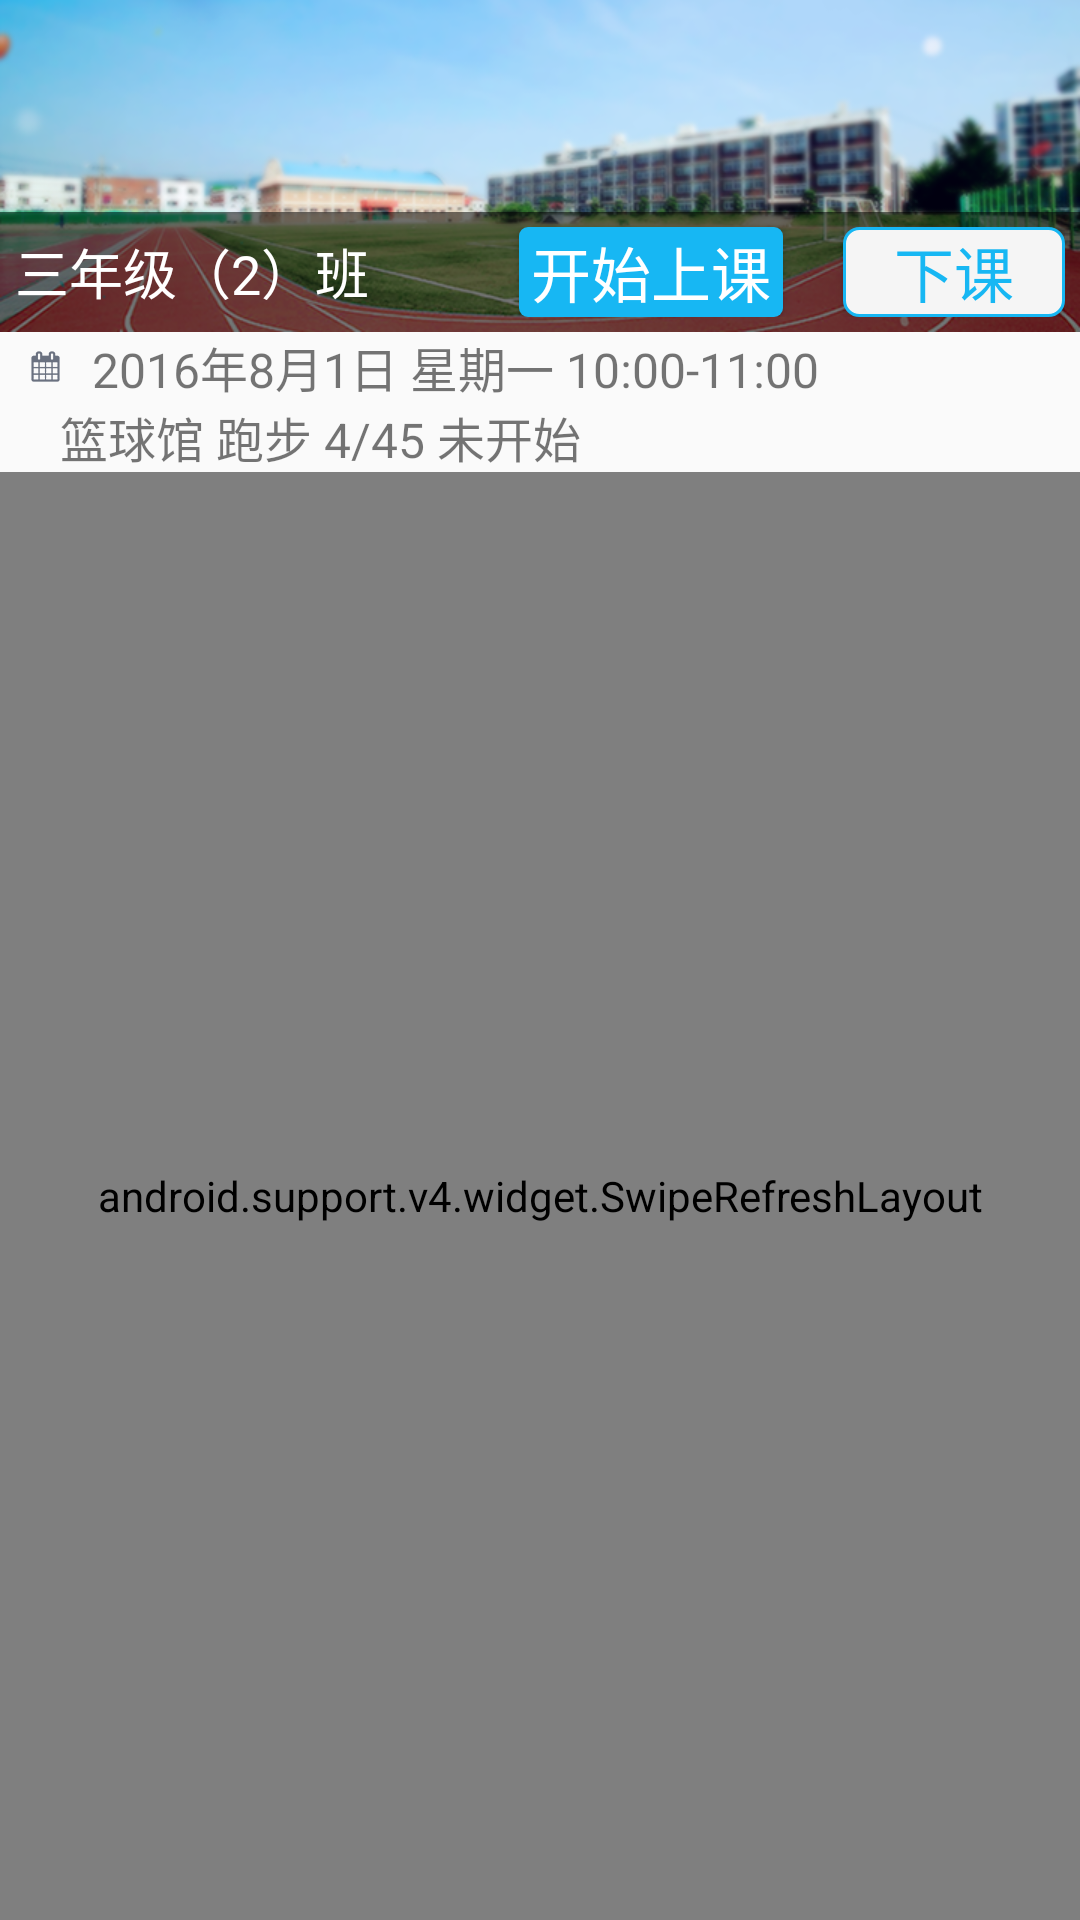

Android layout source for this screen:
<!-- AndroidManifest.xml: application theme AppTheme -->
<!-- res/layout/activity_start_course.xml -->
<?xml version="1.0" encoding="utf-8"?>
<LinearLayout xmlns:android="http://schemas.android.com/apk/res/android"
              android:layout_width="match_parent" android:layout_height="match_parent"
                android:orientation="vertical">
    <FrameLayout xmlns:android="http://schemas.android.com/apk/res/android"
                  android:layout_width="match_parent"
                  android:layout_height="wrap_content">
        <ImageView android:layout_width="match_parent" android:layout_height="match_parent"
                    android:src="@mipmap/activity_pic" android:scaleType="fitXY"/>
        <LinearLayout android:layout_width="match_parent" android:layout_height="@dimen/dimen_40dp"
                        android:background="@color/transparent_88" android:padding="@dimen/dimen_5dp"
                        android:layout_gravity="bottom" android:gravity="center_vertical">
            <TextView android:layout_width="wrap_content" android:layout_height="wrap_content"
                      android:text="三年级（2）班" android:textSize="18sp"
                        android:id="@+id/startcourse_className"
                android:textColor="@color/white" />
            <Button android:id="@+id/btn_do_start_course"
                    android:layout_width="wrap_content" android:textColor="@color/white" android:textSize="@dimen/font_size_20"
                    android:layout_height="wrap_content" android:background="@drawable/button_blue_selector" android:text="@string/btn_start_course"
                    android:layout_marginLeft="@dimen/dimen_50dp"/>

            <Button android:id="@+id/btn_end_course"
                    android:layout_width="wrap_content" android:textColor="@drawable/font_text_selector" android:textSize="@dimen/font_size_20"
                    android:layout_height="wrap_content" android:background="@drawable/button_reg_selector" android:text="@string/btn_end_course"
                    android:layout_marginLeft="@dimen/dimen_20dp"/>
        </LinearLayout>

    </FrameLayout>
    <LinearLayout android:layout_width="match_parent" android:layout_height="wrap_content"
                    android:orientation="horizontal" android:gravity="center_vertical">
        <ImageView android:layout_width="wrap_content" android:layout_height="wrap_content"
                   android:src="@mipmap/icon_time" android:layout_marginLeft="@dimen/dimen_10dp"/>
        <TextView android:layout_width="wrap_content" android:layout_height="wrap_content"
                  android:textSize="16sp" android:text="2016年8月1日 星期一 10:00-11:00"
                    android:id="@+id/startcourse_time" android:layout_marginLeft="@dimen/dimen_10dp"
            />
    </LinearLayout>
    <LinearLayout android:layout_width="match_parent" android:layout_height="wrap_content"
                  android:orientation="horizontal" android:gravity="center_vertical">
        <ImageView android:layout_width="wrap_content" android:layout_height="wrap_content"
                   android:src="@mipmap/icon_pin" android:layout_marginLeft="@dimen/dimen_10dp"/>
        <TextView android:layout_width="wrap_content" android:layout_height="wrap_content"
                  android:textSize="16sp" android:text="篮球馆 跑步 4/45 未开始"
                    android:id="@+id/startcourse_location" android:layout_marginLeft="@dimen/dimen_10dp"
            />
    </LinearLayout>

    <LinearLayout android:layout_width="match_parent" android:layout_height="wrap_content"
                    android:layout_weight="1">
        <android.support.v4.widget.SwipeRefreshLayout android:id="@+id/swipe_refresh" android:layout_width="match_parent"
                                                      android:layout_height="match_parent">
            <ListView android:layout_width="match_parent" android:layout_height="match_parent" android:id="@+id/listview"></ListView>
        </android.support.v4.widget.SwipeRefreshLayout>
    </LinearLayout>
</LinearLayout>
<!-- resources referenced by this layout -->
<resources>
  <color name="transparent_88">#88000000</color>
  <color name="white">#ffffff</color>
  <dimen name="dimen_10dp">10dp</dimen>
  <dimen name="dimen_20dp">20dp</dimen>
  <dimen name="dimen_40dp">40dp</dimen>
  <dimen name="dimen_50dp">50dp</dimen>
  <dimen name="dimen_5dp">5dp</dimen>
  <dimen name="font_size_20">20sp</dimen>
  <!-- drawable button_reg_selector (drawable) -->
  <?xml version="1.0" encoding="utf-8"?>
  <selector
      xmlns:android="http://schemas.android.com/apk/res/android">
      <item android:state_window_focused="false" android:drawable="@drawable/button_reg_shape_nor" />
      <item android:state_focused="true" android:state_pressed="true" android:drawable="@drawable/button_reg_shape_press" />
      <item android:state_focused="false" android:state_pressed="true" android:drawable="@drawable/button_reg_shape_press" />
      <item android:state_selected="true" android:drawable="@drawable/button_reg_shape_press" />
      <item android:state_focused="true" android:drawable="@drawable/button_reg_shape_press" />
  </selector>
  <!-- drawable font_text_selector (drawable) -->
  <selector xmlns:android="http://schemas.android.com/apk/res/android">
      <item android:state_pressed="true" android:color="@color/white"/>
      <item android:state_focused="true" android:color="@color/white"/>
      <item android:color="@color/blue_nor" />
  </selector>
  <string name="btn_end_course">下课</string>
  <string name="btn_start_course">开始上课</string>
  <style name="AppTheme" parent="AppTheme.Base">
      </style>
  <!-- drawable button_blue_shape_nor (drawable) -->
  <?xml version="1.0" encoding="utf-8"?>
  <shape xmlns:android="http://schemas.android.com/apk/res/android"
      android:shape="rectangle">
      <corners android:radius="@dimen/dimen_3dp"/>
      <solid android:color="@color/blue_nor" />
  </shape>
  <!-- drawable button_blue_shape_press (drawable) -->
  <?xml version="1.0" encoding="utf-8"?>
  <shape xmlns:android="http://schemas.android.com/apk/res/android"
      android:shape="rectangle">
      <corners android:radius="@dimen/dimen_3dp"/>
      <solid android:color="@color/blue_press" />
  </shape>
  <!-- drawable button_reg_shape_nor (drawable) -->
  <?xml version="1.0" encoding="utf-8"?>
  <shape xmlns:android="http://schemas.android.com/apk/res/android"
  android:shape="rectangle">
  <corners android:radius="@dimen/dimen_5dp"/>
  <solid android:color="@color/app_bg" />
  <stroke android:width="@dimen/dimen_1dp" android:color="@color/blue_nor" />
  </shape>
  <!-- drawable button_reg_shape_press (drawable) -->
  <?xml version="1.0" encoding="utf-8"?>
  <shape xmlns:android="http://schemas.android.com/apk/res/android"
      android:shape="rectangle">
      <corners android:radius="@dimen/dimen_5dp"/>
      <solid android:color="@color/blue_nor" />
      <stroke android:width="@dimen/dimen_1dp" android:color="@color/blue_nor" />
  </shape>
  <color name="blue_nor">#17b7f3</color>
  <style name="AppTheme.Base" parent="Theme.AppCompat.Light.NoActionBar">
          
          <item name="colorPrimary">@color/colorPrimary</item>
          <item name="colorPrimaryDark">@color/colorPrimaryDark</item>
          <item name="colorAccent">@color/colorAccent</item>
      </style>
  <dimen name="dimen_3dp">3dp</dimen>
  <color name="blue_press">#076C91</color>
  <color name="app_bg">#f5f5f5</color>
  <dimen name="dimen_1dp">1dp</dimen>
  <color name="colorPrimary">#00000000</color>
  <color name="colorPrimaryDark">#303F9F</color>
  <color name="colorAccent">#FF4081</color>
</resources>
